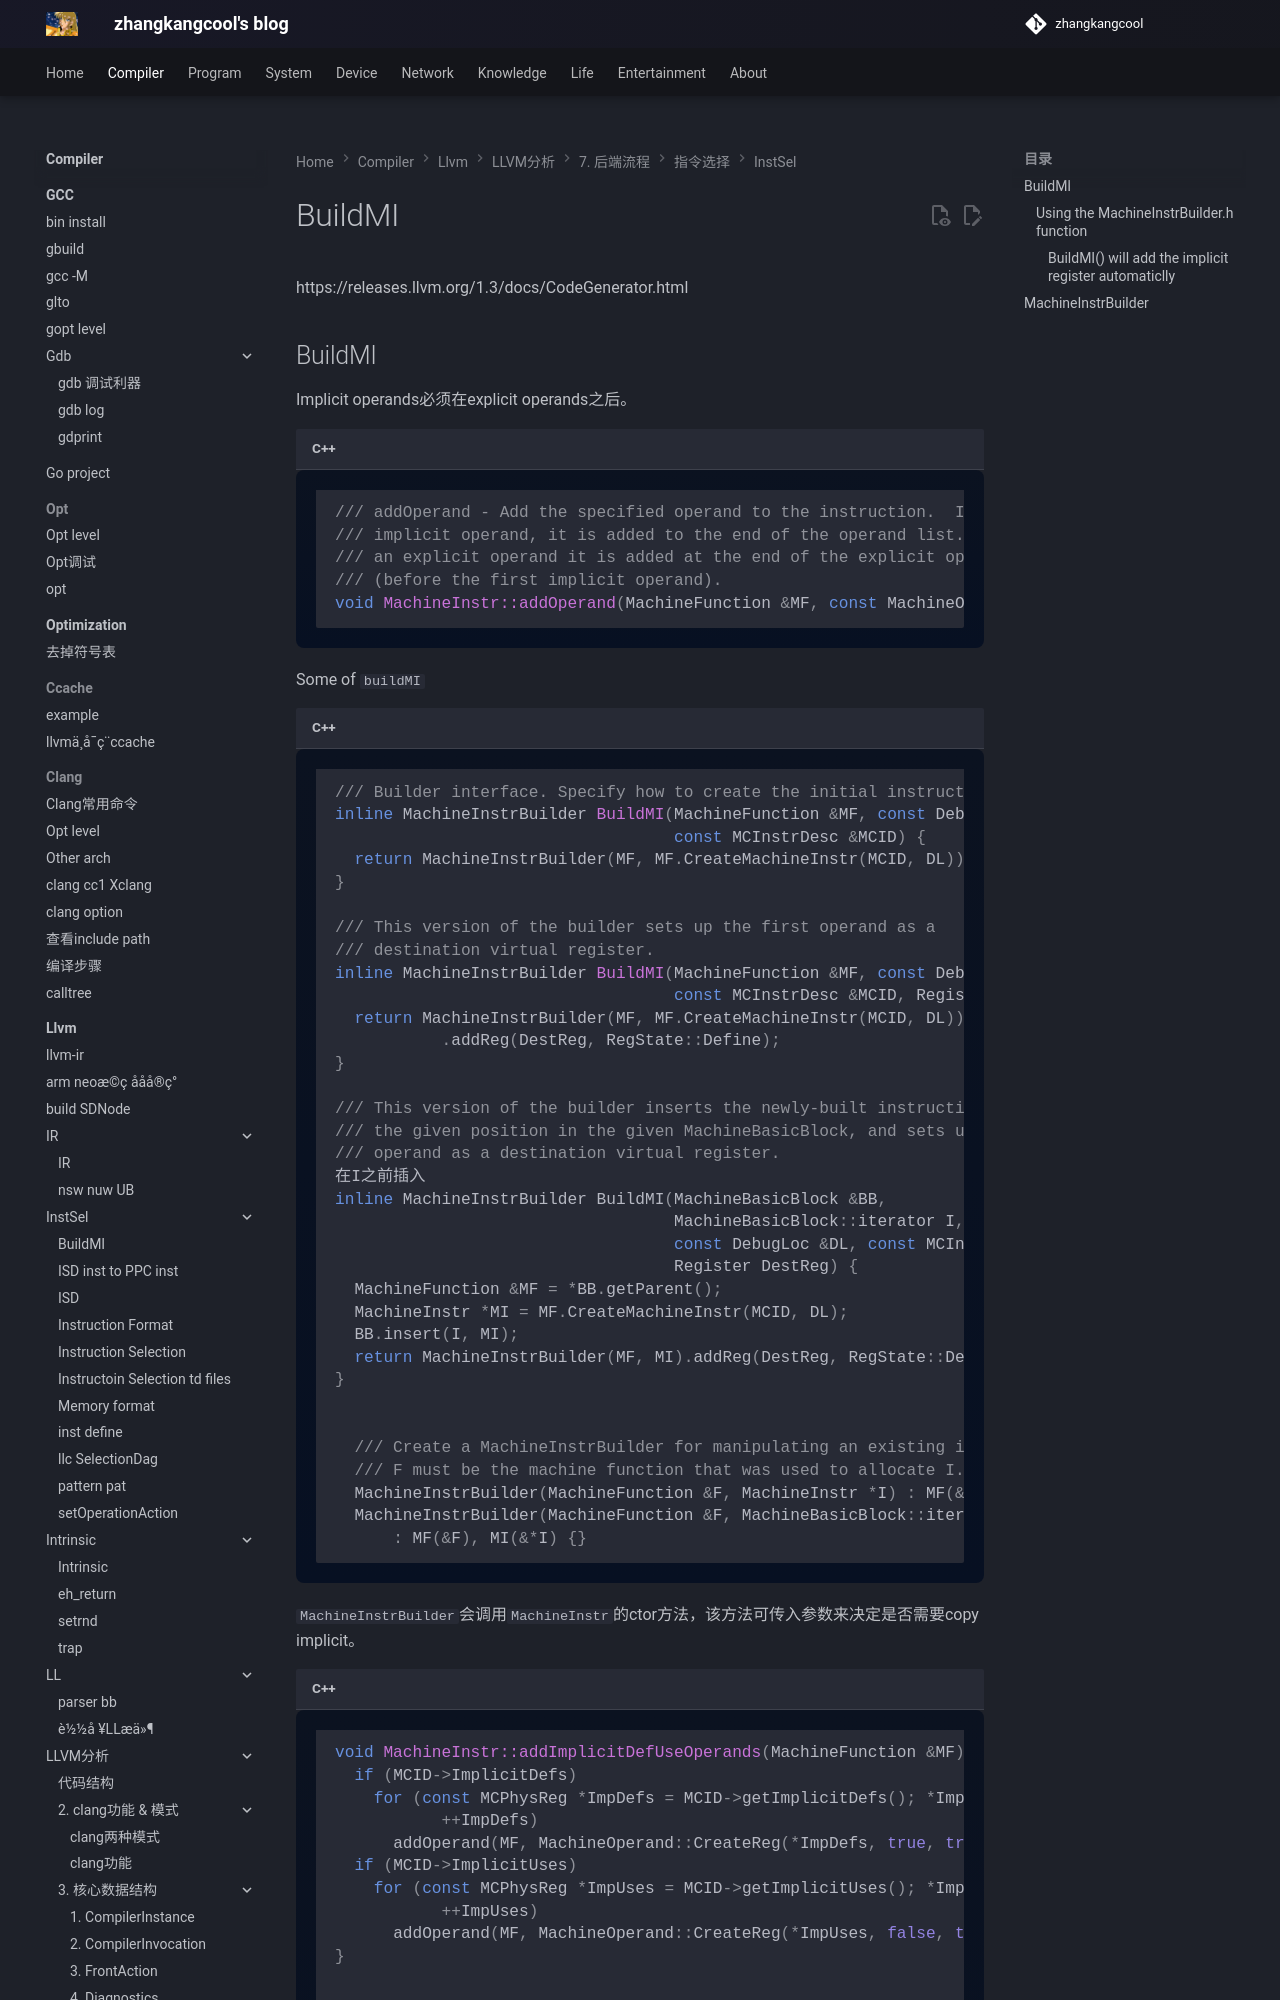

repository: zhangkangcool/zhangkangcool.github.io · page: Compiler/llvm/LLVM分析/7. 后端流程/指令选择/InstSel/BuildMI/index.html · generator: mkdocs

# BuildMI
https://releases.llvm.org/1.3/docs/CodeGenerator.html



## BuildMI

Implicit operands必须在explicit operands之后。

```c++
/// addOperand - Add the specified operand to the instruction.  If it is an
/// implicit operand, it is added to the end of the operand list.  If it is
/// an explicit operand it is added at the end of the explicit operand list
/// (before the first implicit operand).
void MachineInstr::addOperand(MachineFunction &MF, const MachineOperand &Op) {}
```





Some of `buildMI`

```c++
/// Builder interface. Specify how to create the initial instruction itself.
inline MachineInstrBuilder BuildMI(MachineFunction &MF, const DebugLoc &DL,
                                   const MCInstrDesc &MCID) {
  return MachineInstrBuilder(MF, MF.CreateMachineInstr(MCID, DL));
}

/// This version of the builder sets up the first operand as a
/// destination virtual register.
inline MachineInstrBuilder BuildMI(MachineFunction &MF, const DebugLoc &DL,
                                   const MCInstrDesc &MCID, Register DestReg) {
  return MachineInstrBuilder(MF, MF.CreateMachineInstr(MCID, DL))
           .addReg(DestReg, RegState::Define);
}
